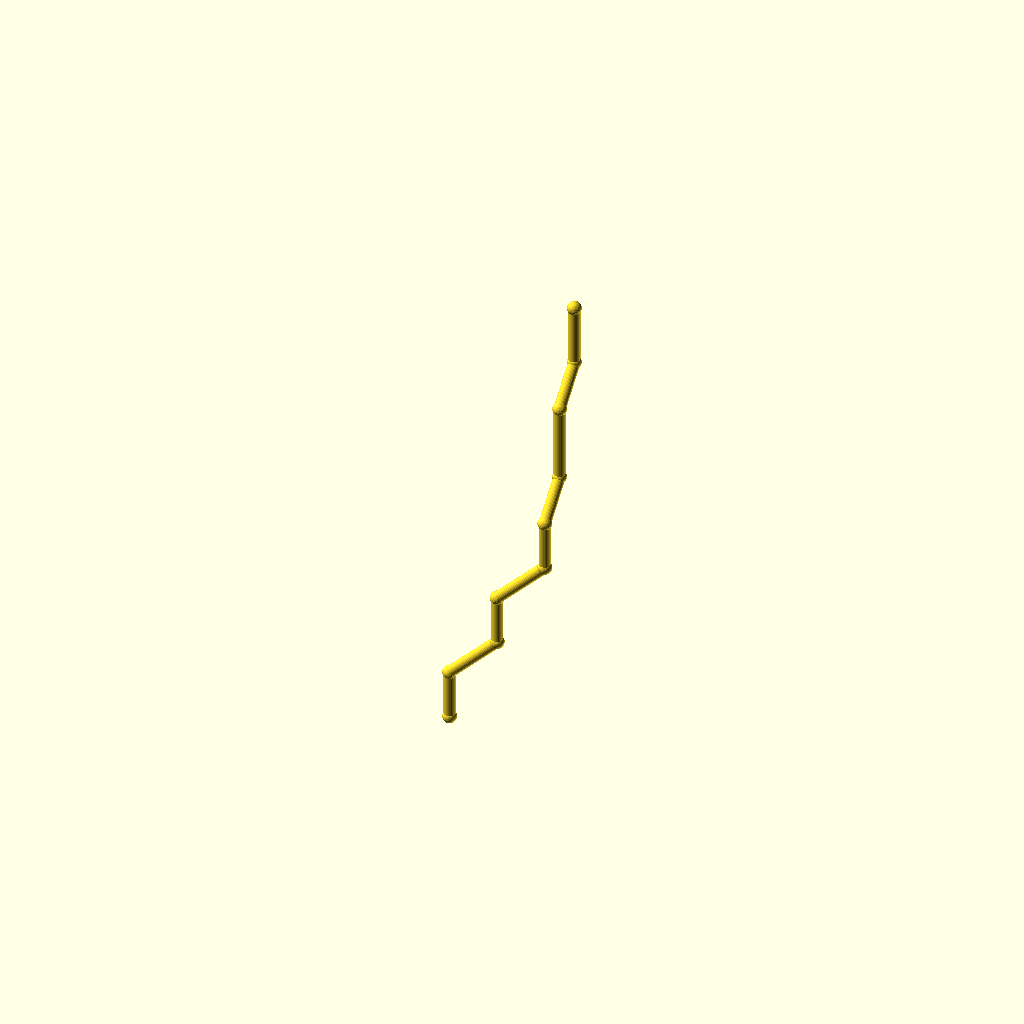
Cell 1 — every parameter at its default value.
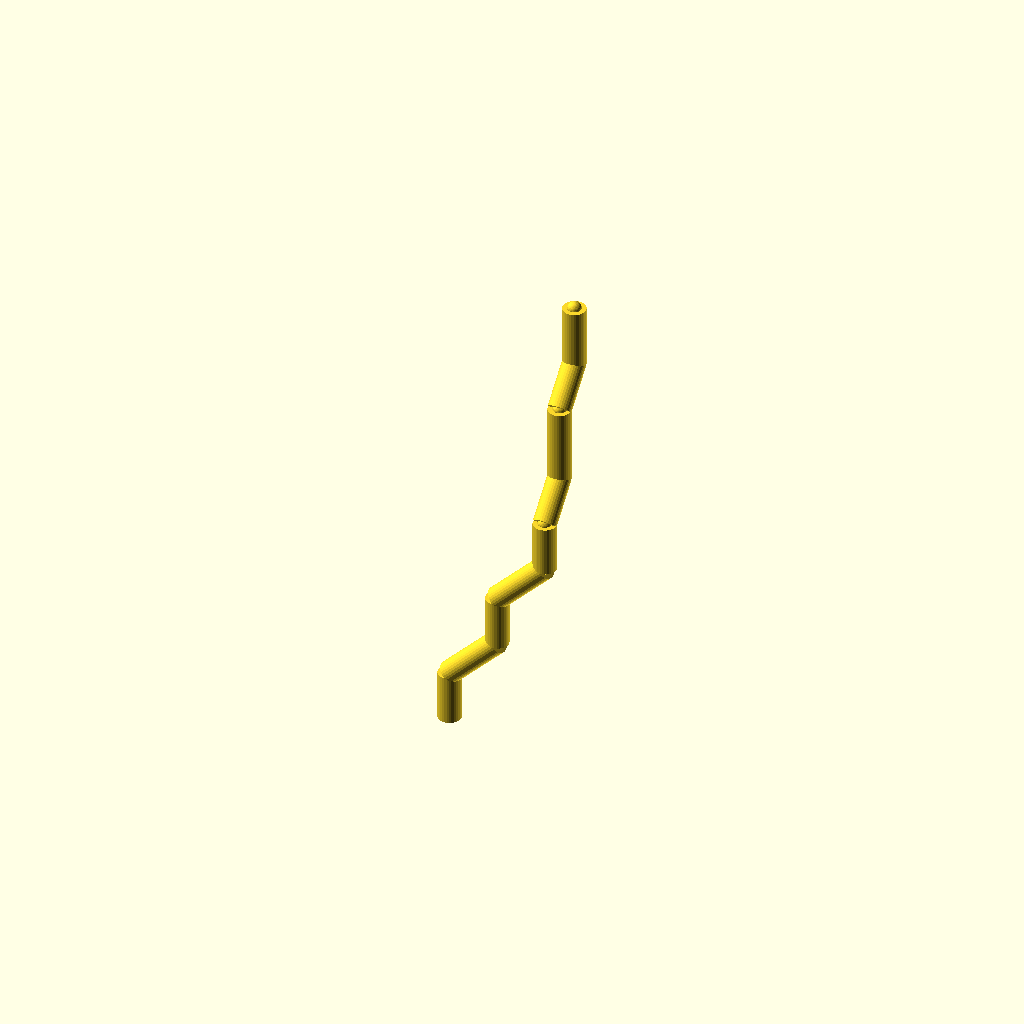
Cell 2: the same model with pipe_r = 6.
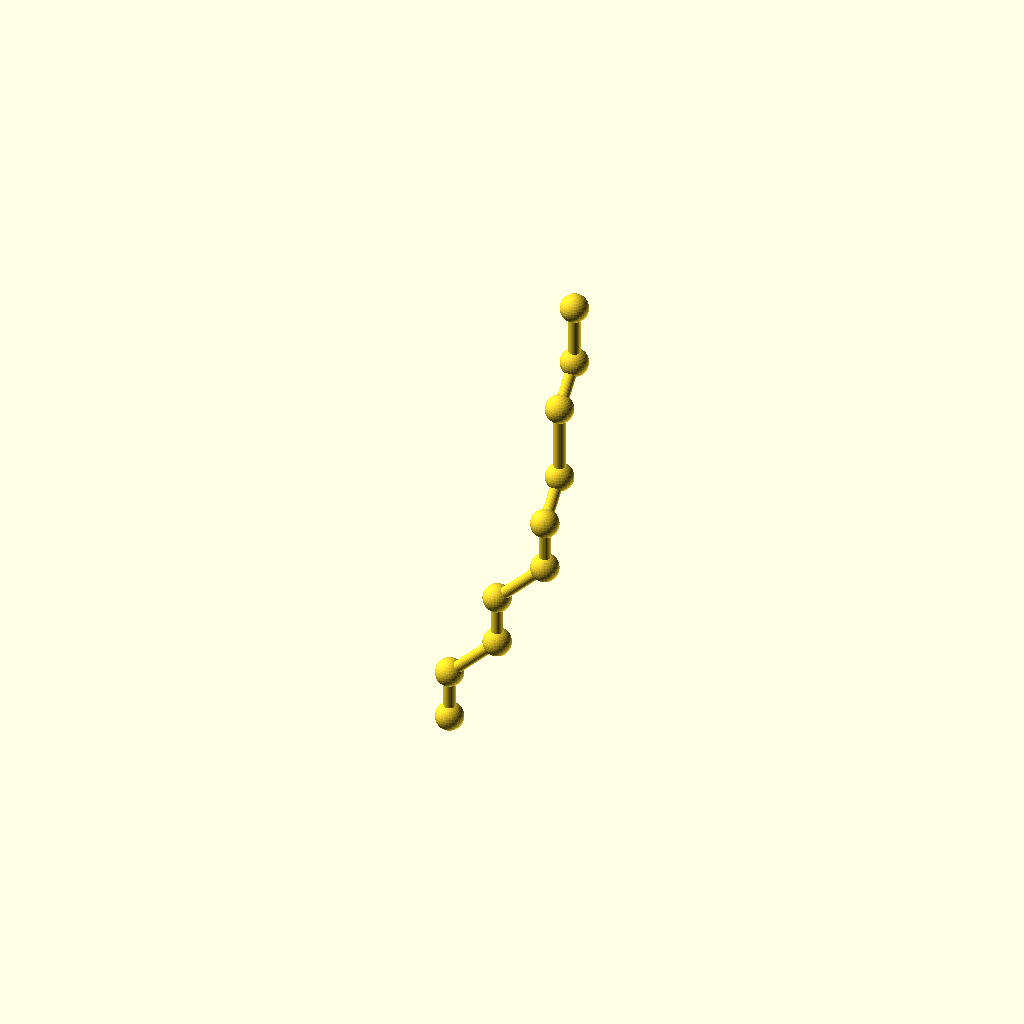
Cell 3: collar_r = 7.2 (everything else at default).
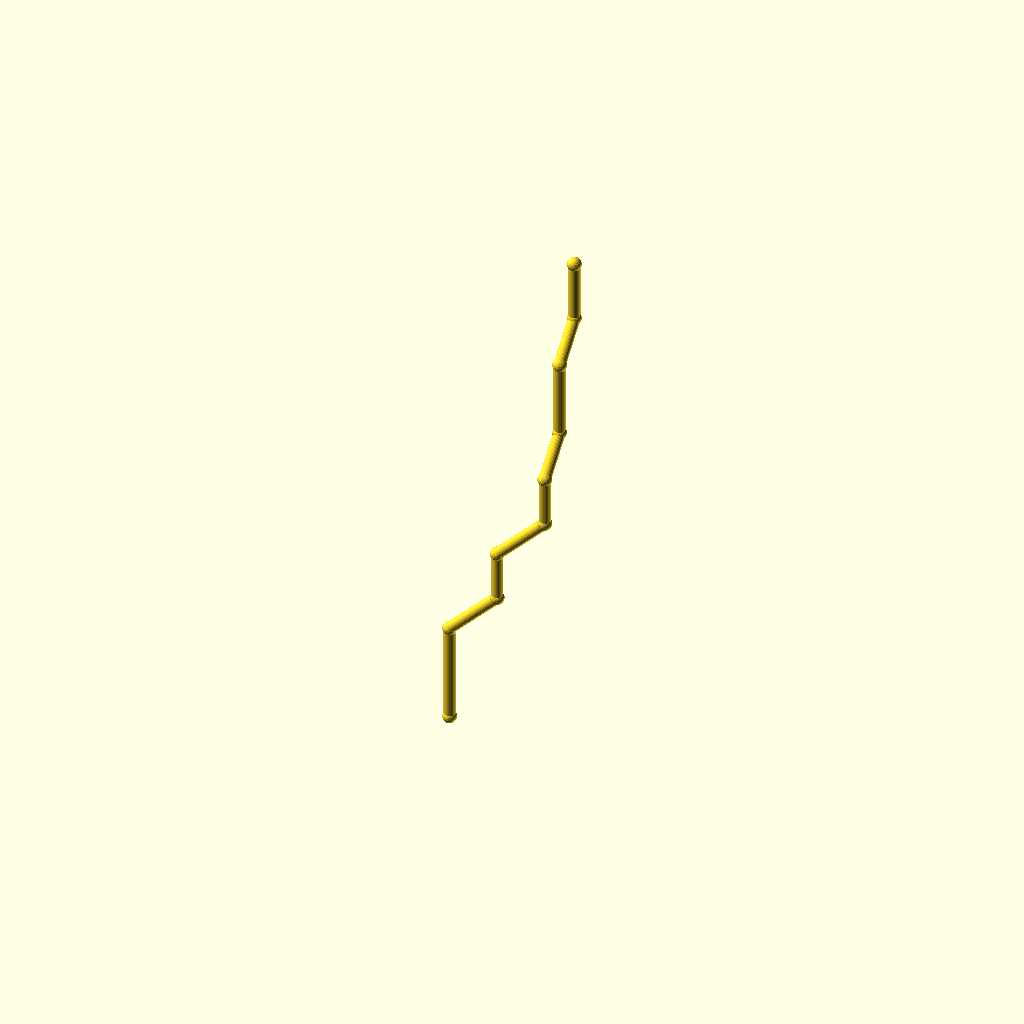
Cell 4: the same model with leg_1 = 52.
One fixed orthographic camera (rotation 55°, 0°, 25°; colour scheme Cornfield) for every cell.
The OpenSCAD source (optional_data/data/wire2/piperoutes/scene_0168.scad):
$fn = 32;

// ----------------------------------------------------------------------
// Pipe route
// ----------------------------------------------------------------------

// --- parameters (mm) ---
pipe_r = 3;               // pipe radius
collar_r = 3.6;           // joint collar radius
turn_90 = 90;             // right-angle elbow, degrees
turn_45 = 45;             // diagonal elbow angle, degrees
leg_1 = 26;               // length of pipe segment 1
leg_2 = 36;               // length of pipe segment 2
leg_3 = 26;               // length of pipe segment 3
leg_4 = 36;               // length of pipe segment 4
leg_5 = 26;               // length of pipe segment 5
leg_6 = 24;               // length of pipe segment 6
leg_7 = 40;               // length of pipe segment 7
leg_8 = 24;               // length of pipe segment 8
leg_9 = 32;               // length of pipe segment 9
segments = 9;             // number of straight pipe segments

bbox_x = (leg_2 / sqrt(2) + leg_4 / sqrt(2)) - (0) + 2 * collar_r;  // overall X, joints included
bbox_y = (leg_6 / sqrt(2) + leg_8 / sqrt(2)) - (0) + 2 * collar_r;  // overall Y, joints included
bbox_z = (leg_1 + leg_2 / sqrt(2) + leg_3 + leg_4 / sqrt(2) + leg_5 + leg_6 / sqrt(2) + leg_7 + leg_8 / sqrt(2) + leg_9) - (0) + 2 * collar_r;  // overall Z, joints included
pipe_d = 2 * pipe_r;  // pipe outer diameter
collar_d = 2 * collar_r;  // collar diameter
p0 = [0, 0, 0];
p1 = p0 + [0, 0, 1] * leg_1;
p2 = p1 + [1 / sqrt(2), 0, 1 / sqrt(2)] * leg_2;
p3 = p2 + [0, 0, 1] * leg_3;
p4 = p3 + [1 / sqrt(2), 0, 1 / sqrt(2)] * leg_4;
p5 = p4 + [0, 0, 1] * leg_5;
p6 = p5 + [0, 1 / sqrt(2), 1 / sqrt(2)] * leg_6;
p7 = p6 + [0, 0, 1] * leg_7;
p8 = p7 + [0, 1 / sqrt(2), 1 / sqrt(2)] * leg_8;
p9 = p8 + [0, 0, 1] * leg_9;
nodes = [p0, p1, p2, p3, p4, p5, p6, p7, p8, p9];

module member(a, b, r) {
  /* round stock from joint a to joint b, ends buried in the joint balls */
  d = b - a;
  length = norm(d);
  translate(a) rotate([0, acos(d[2] / length), atan2(d[1], d[0])])
    cylinder(h = length, r = r);
}

module joint(p, r) {
  /* ball at the joint centre, fatter than every member meeting there */
  translate(p) sphere(r = r);
}

/* members - each call is one graph edge */
member(nodes[0], nodes[1], pipe_r);
member(nodes[1], nodes[2], pipe_r);
member(nodes[2], nodes[3], pipe_r);
member(nodes[3], nodes[4], pipe_r);
member(nodes[4], nodes[5], pipe_r);
member(nodes[5], nodes[6], pipe_r);
member(nodes[6], nodes[7], pipe_r);
member(nodes[7], nodes[8], pipe_r);
member(nodes[8], nodes[9], pipe_r);

/* joint balls */
for (p = nodes) joint(p, collar_r);
Customizer parameters (derived from the source; name, type, default, range or options):
pipe_r: number, default 3
collar_r: number, default 3.6
turn_90: number, default 90
turn_45: number, default 45
leg_1: number, default 26
leg_2: number, default 36
leg_3: number, default 26
leg_4: number, default 36
leg_5: number, default 26
leg_6: number, default 24
leg_7: number, default 40
leg_8: number, default 24
leg_9: number, default 32
segments: number, default 9
p0: vector, default [0, 0, 0]
